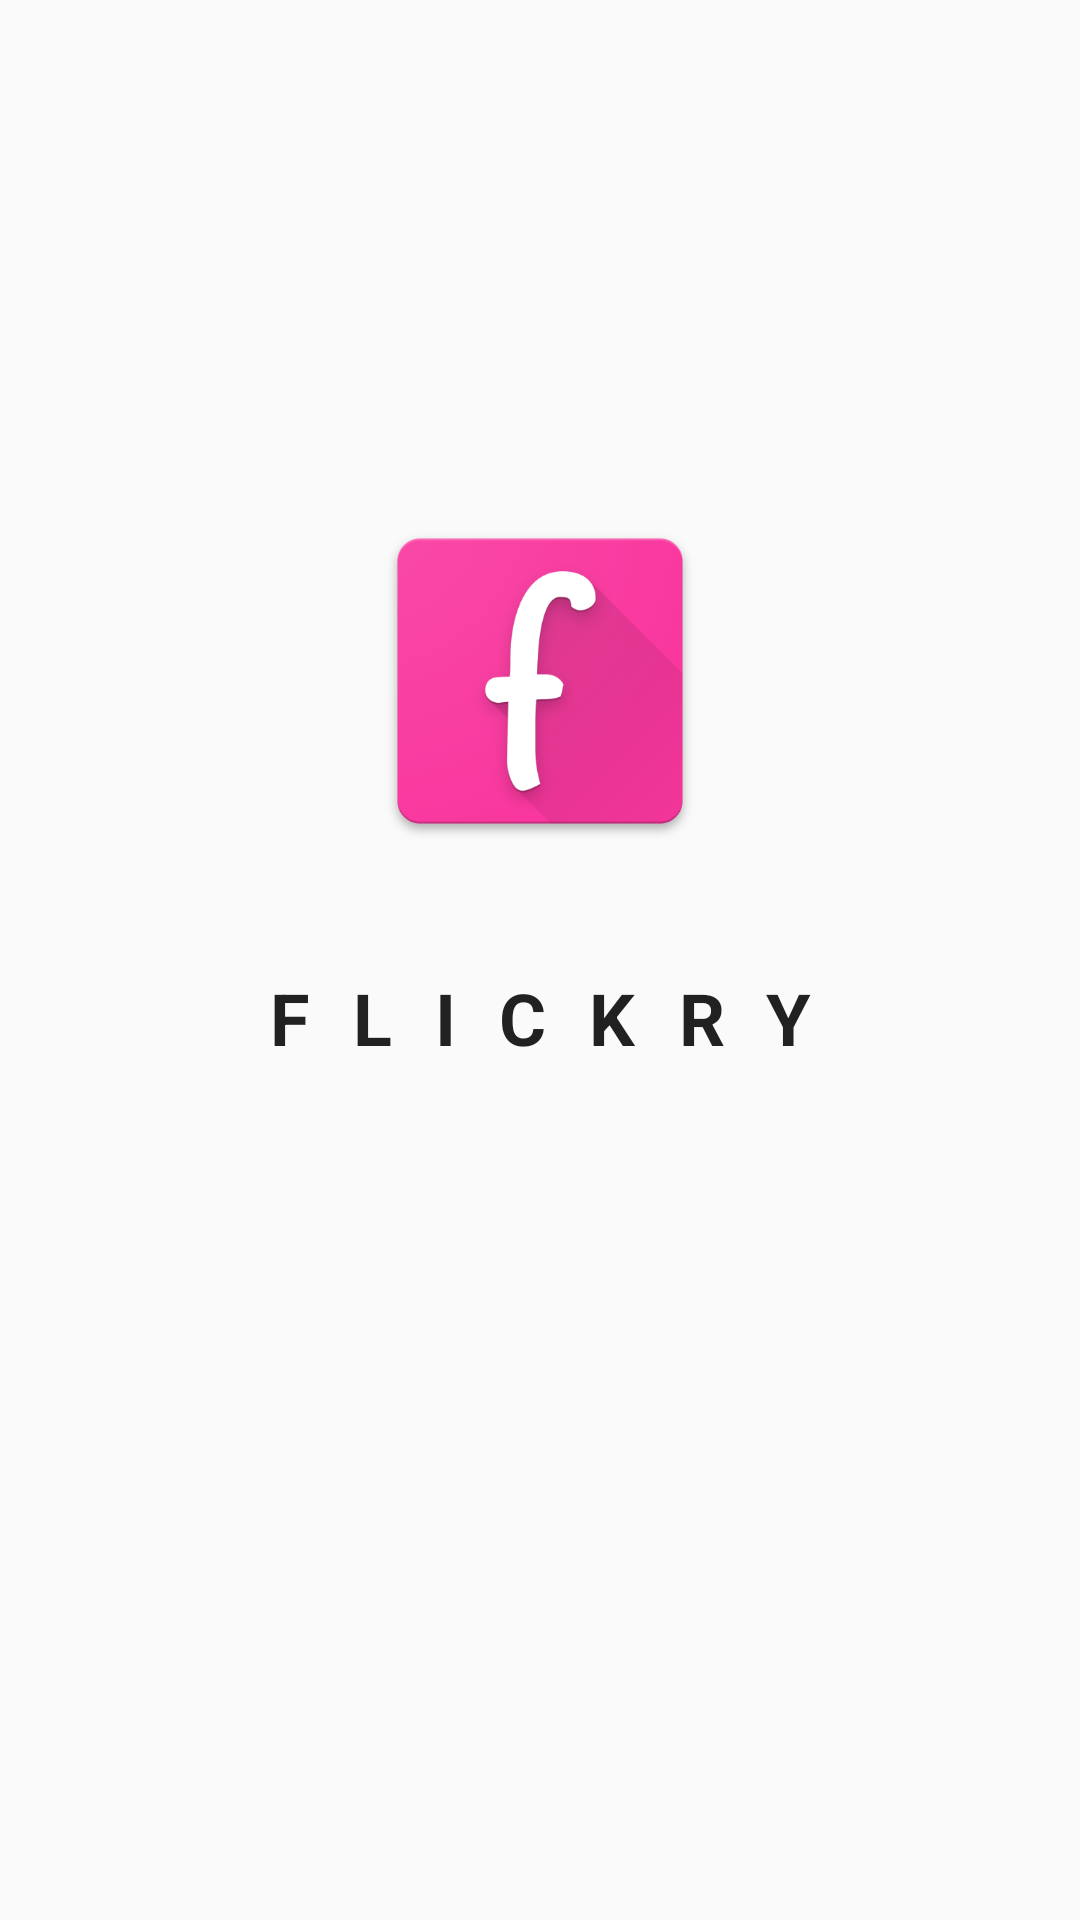

This screen was rendered from an Android layout file. Write that file and the resources it references.
<!-- AndroidManifest.xml: activity theme SplashTheme -->
<!-- res/layout/activity_splash.xml -->
<?xml version="1.0" encoding="utf-8"?>
<androidx.constraintlayout.widget.ConstraintLayout
        xmlns:android="http://schemas.android.com/apk/res/android"
        xmlns:tools="http://schemas.android.com/tools"
        xmlns:app="http://schemas.android.com/apk/res-auto"
        android:layout_width="match_parent"
        android:layout_height="match_parent"
        android:clipToPadding="false"
        android:clipChildren="false"
        tools:context="com.gauravbhola.flickry.ui.splash.SplashActivity">


    <LinearLayout android:layout_width="wrap_content"
                  android:layout_height="wrap_content"
                  android:gravity="bottom|center_horizontal"
                  android:layout_centerHorizontal="true"
                  android:clipToPadding="false"
                  android:clipChildren="false"
                  android:orientation="vertical"
                  android:id="@+id/container_anim_items" app:layout_constraintEnd_toEndOf="parent"
                  android:layout_marginEnd="8dp" app:layout_constraintStart_toStartOf="parent"
                  android:layout_marginStart="8dp" app:layout_constraintBottom_toBottomOf="parent"
                  android:layout_marginBottom="8dp" app:layout_constraintTop_toTopOf="parent"
                  android:layout_marginTop="8dp" app:layout_constraintVertical_bias="0.365">

        <ImageView android:layout_width="120dp"
                   android:layout_height="120dp"
                   android:src="@drawable/web_hi_res_512"
                   android:id="@+id/iv_bug"
        />

        <TextView android:layout_width="wrap_content"
                  android:layout_height="wrap_content"
                  android:text="@string/app_name"
                  android:layout_marginTop="36dp"
                  android:letterSpacing="0.6"
                  android:textAllCaps="true"
                  android:textStyle="bold"
                  android:textSize="24sp"
                  android:textColor="?android:attr/textColorPrimary"
                  android:id="@+id/tv_appname"
        />
    </LinearLayout>

</androidx.constraintlayout.widget.ConstraintLayout>
<!-- resources referenced by this layout -->
<resources>
  <!-- drawable web_hi_res_512: png bitmap (drawable, 70983 bytes) -->
  <string name="app_name">Flickry</string>
  <style name="SplashTheme" parent="AppTheme">
          
          <item name="android:windowTranslucentStatus">true</item>
      </style>
  <style name="AppTheme" parent="Theme.AppCompat.Light.DarkActionBar">
          
          <item name="colorPrimary">@color/colorPrimary</item>
          <item name="colorPrimaryDark">@color/colorPrimaryDark</item>
          <item name="colorAccent">@color/colorAccent</item>
      </style>
  <!-- not gathered from this repository: default colours our renderer supplied (Android Studio template values) -->
  <color name="colorPrimary">#FF6200EE</color>
  <color name="colorPrimaryDark">#FF3700B3</color>
  <color name="colorAccent">#FF03DAC5</color>
</resources>
